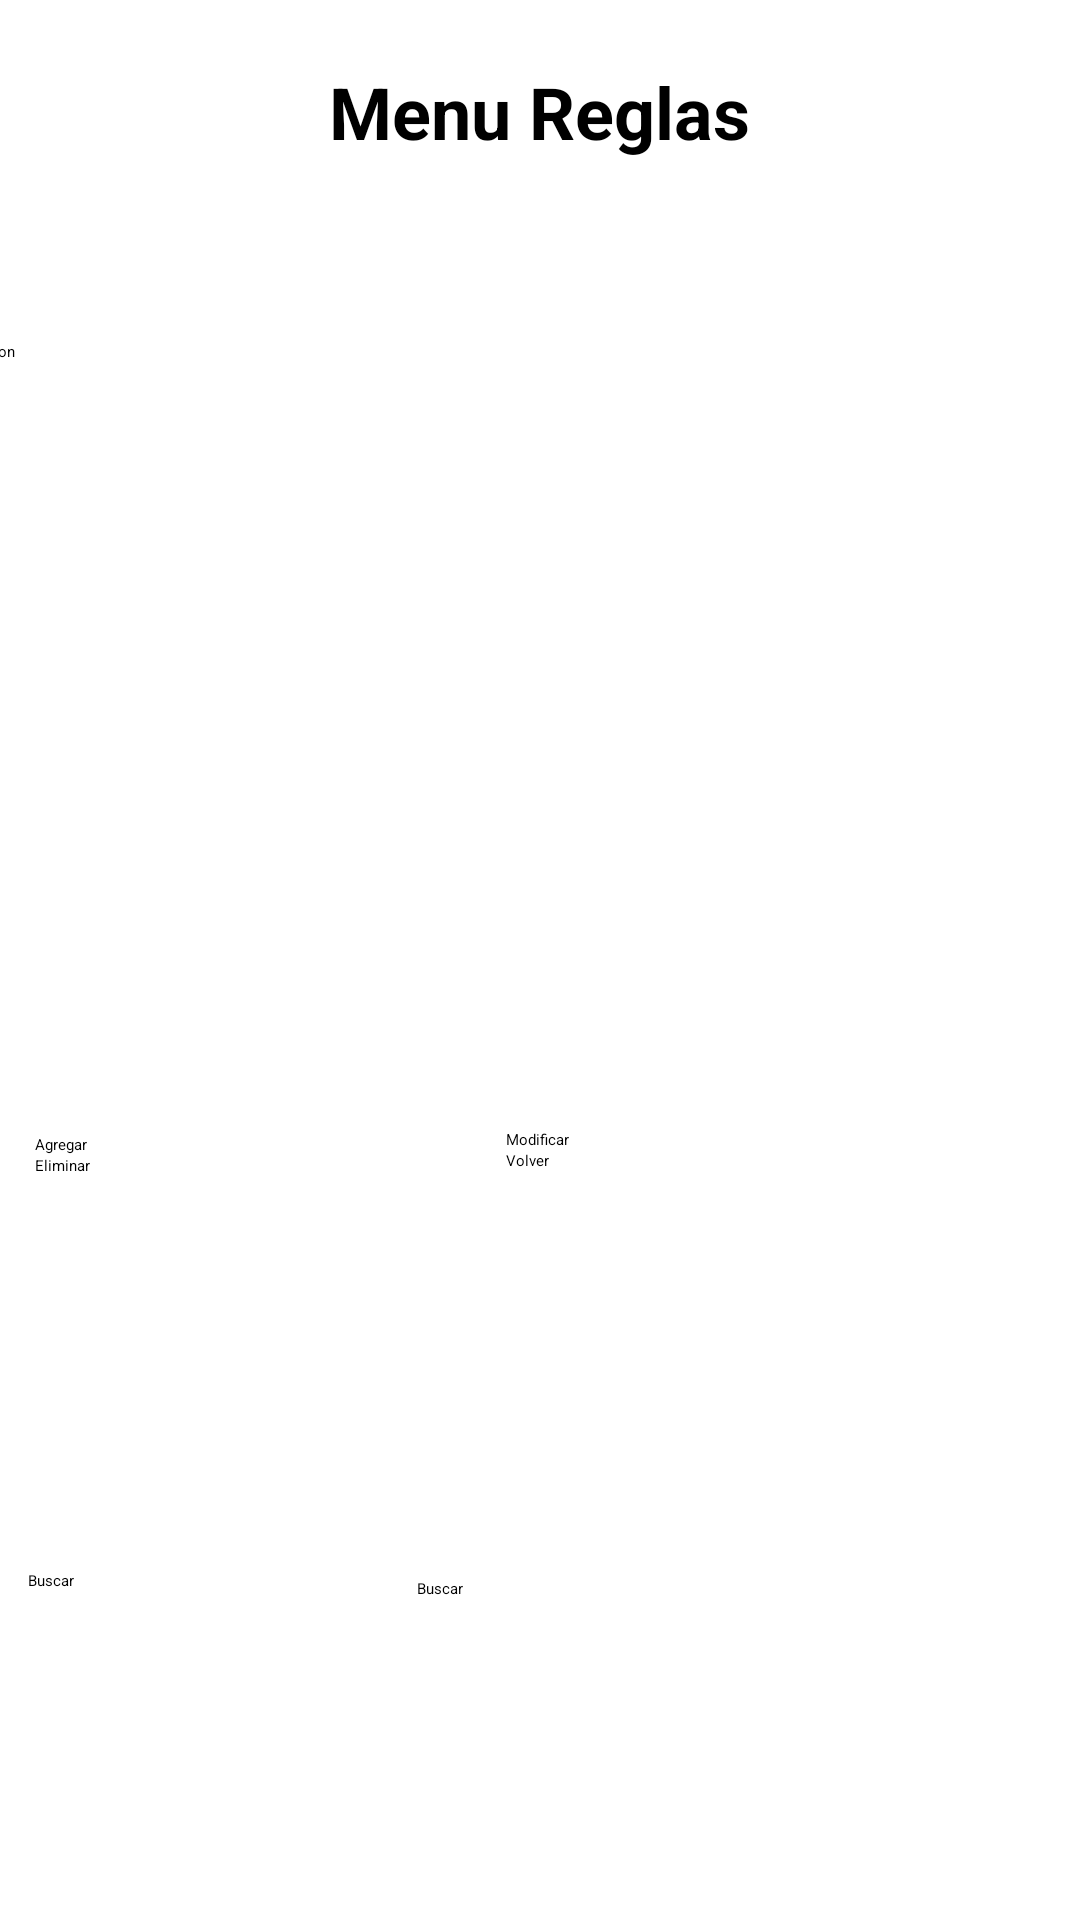

This screen was rendered from an Android layout file. Write that file and the resources it references.
<!-- AndroidManifest.xml: application theme Theme.ProyectoAndroid -->
<!-- res/layout/activity_crud_reglas.xml -->
<?xml version="1.0" encoding="utf-8"?>
<androidx.constraintlayout.widget.ConstraintLayout xmlns:android="http://schemas.android.com/apk/res/android"
    xmlns:app="http://schemas.android.com/apk/res-auto"
    xmlns:tools="http://schemas.android.com/tools"
    android:id="@+id/main"
    android:layout_width="match_parent"
    android:layout_height="match_parent"
    tools:context=".CrudReglas">


    <LinearLayout
        android:layout_width="179dp"
        android:layout_height="116dp"
        android:orientation="vertical"
        app:layout_constraintBottom_toBottomOf="parent"
        app:layout_constraintEnd_toEndOf="parent"
        app:layout_constraintHorizontal_bias="0.931"
        app:layout_constraintStart_toStartOf="parent"
        app:layout_constraintTop_toTopOf="parent"
        app:layout_constraintVertical_bias="0.718">

        <Button
            android:id="@+id/button6"
            android:layout_width="match_parent"
            android:layout_height="wrap_content"
            android:text="Modificar" />

        <Button
            android:id="@+id/button7"
            android:layout_width="match_parent"
            android:layout_height="wrap_content"
            android:text="Volver" />
    </LinearLayout>

    <LinearLayout
        android:layout_width="404dp"
        android:layout_height="266dp"
        android:orientation="vertical"
        app:layout_constraintBottom_toBottomOf="parent"
        app:layout_constraintEnd_toEndOf="parent"
        app:layout_constraintStart_toStartOf="parent"
        app:layout_constraintTop_toTopOf="parent"
        app:layout_constraintVertical_bias="0.192">

        <EditText
            android:id="@+id/editTextText4"
            android:layout_width="match_parent"
            android:layout_height="wrap_content"
            android:layout_marginBottom="35dp"
            android:ems="30"
            android:inputType="text"
            android:text="Nombre" />

        <EditText
            android:id="@+id/editTextText3"
            android:layout_width="match_parent"
            android:layout_height="wrap_content"
            android:layout_marginBottom="35dp"
            android:ems="30"
            android:inputType="text"
            android:text="Descripcion" />

        <EditText
            android:id="@+id/editTextText5"
            android:layout_width="match_parent"
            android:layout_height="wrap_content"
            android:layout_marginBottom="35dp"
            android:ems="30"
            android:inputType="text"
            android:text="Otros" />
    </LinearLayout>

    <LinearLayout
        android:id="@+id/linearLayout4"
        android:layout_width="242dp"
        android:layout_height="71dp"
        android:orientation="horizontal"
        app:layout_constraintBottom_toBottomOf="parent"
        app:layout_constraintEnd_toEndOf="parent"
        app:layout_constraintHorizontal_bias="0.497"
        app:layout_constraintStart_toStartOf="parent"
        app:layout_constraintTop_toTopOf="parent"
        app:layout_constraintVertical_bias="0.037">

        <TextView
            android:id="@+id/textView2"
            android:layout_width="wrap_content"
            android:layout_height="wrap_content"
            android:layout_weight="1"
            android:gravity="center"
            android:text="Menu Reglas"
            android:textColor="@android:color/black"
            android:textSize="24sp"
            android:textStyle="bold" />

    </LinearLayout>

    <LinearLayout
        android:layout_width="191dp"
        android:layout_height="117dp"
        android:orientation="vertical"
        app:layout_constraintBottom_toBottomOf="parent"
        app:layout_constraintEnd_toEndOf="parent"
        app:layout_constraintHorizontal_bias="0.07"
        app:layout_constraintStart_toStartOf="parent"
        app:layout_constraintTop_toTopOf="parent"
        app:layout_constraintVertical_bias="0.723">

        <Button
            android:id="@+id/button6"
            android:layout_width="match_parent"
            android:layout_height="wrap_content"
            android:text="Agregar" />

        <Button
            android:id="@+id/button7"
            android:layout_width="match_parent"
            android:layout_height="wrap_content"
            android:text="Eliminar" />
    </LinearLayout>

    <Button
        android:id="@+id/button10"
        android:layout_width="169dp"
        android:layout_height="48dp"
        android:text="Buscar"
        app:layout_constraintBottom_toBottomOf="parent"
        app:layout_constraintEnd_toEndOf="parent"
        app:layout_constraintHorizontal_bias="0.049"
        app:layout_constraintStart_toStartOf="parent"
        app:layout_constraintTop_toTopOf="parent"
        app:layout_constraintVertical_bias="0.884" />

    <EditText
        android:id="@+id/editTextText6"
        android:layout_width="219dp"
        android:layout_height="45dp"
        android:ems="10"
        android:inputType="text"
        android:text="Buscar"
        app:layout_constraintBottom_toBottomOf="parent"
        app:layout_constraintEnd_toEndOf="parent"
        app:layout_constraintHorizontal_bias="0.985"
        app:layout_constraintStart_toStartOf="parent"
        app:layout_constraintTop_toTopOf="parent"
        app:layout_constraintVertical_bias="0.884" />

</androidx.constraintlayout.widget.ConstraintLayout>
<!-- resources referenced by this layout -->
<resources>
  <style name="Theme.ProyectoAndroid" parent="Base.Theme.ProyectoAndroid" />
  <style name="Base.Theme.ProyectoAndroid" parent="Theme.Material3.DayNight.NoActionBar">
          
          <item name="android:windowBackground">@color/background_light</item>
  
          
          <item name="colorPrimary">@color/golden</item>
          <item name="colorOnPrimary">@color/brown_dark</item>
  
          
          <item name="android:textColorPrimary">@color/brown_dark</item>
          <item name="android:textColorSecondary">@color/brown_dark</item>
          <item name="android:textColorHint">@color/brown_dark</item>
      </style>
  <color name="background_light">#FFF8E1</color>
  <color name="golden">#D9A066</color>
  <color name="brown_dark">#6B4C3B</color>
</resources>
